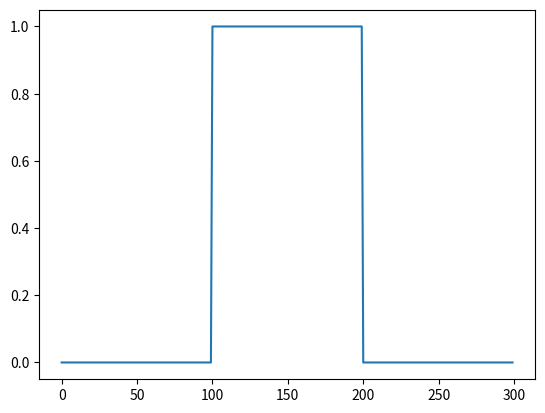

The script that saved this image:
import numpy as np
from matplotlib import pyplot as plt
plt.ion()

n=300
x=np.zeros(n)
x[n//3:(2*n//3)]=1.0

beta=1.0
alpha=1.0
k=10/n*2*np.pi
#x=np.exp(1j*k*np.arange(n))
x_org=x.copy()
for i in range(int(n/alpha)):
    #set up our function with guard cells
    xx=np.zeros(n+2,dtype='complex')
    xx[1:-1]=x
    xx[0]=x[-1]
    xx[-1]=x[0]
    #this is an estimate of the current state.
    #beta=0 is standard, beta=1.0 is Lax, but
    #beta can also be intermediate
    xcur=beta*(xx[2:]+xx[:-2])/2+(1-beta)*xx[1:-1]
    #we'll use the centered derivative that was unstable
    grad=(xx[2:]-xx[:-2])/2
    #grad=(xx[1:-1]-xx[:-2])
    x=xcur-alpha*grad
    plt.clf()
    plt.plot(np.real(x))
    plt.show()
    plt.pause(0.001)
    #x[t+dt]=
    x2=x_org*(np.cos(k)+1J*alpha*np.sin(k))
    #assert(1==0)

#fn+1 = (exp(ikx+1)+exp(ikx-1))/2+a exp(ikx+1)-exp(ikx-1)/2
#=exp(ikx)(exp(ik)+exp(-ik)/2 + a (exp(ik)-exp(-ik))/2)
#= exp(ikx) (cos(k) + iasin(k))
